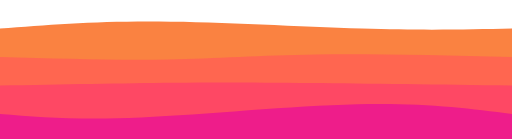
t = 0.00 s
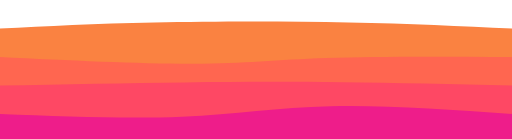
t = 0.75 s
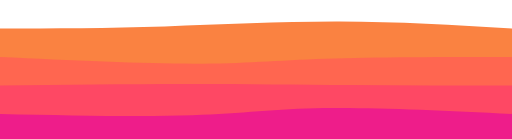
t = 1.25 s
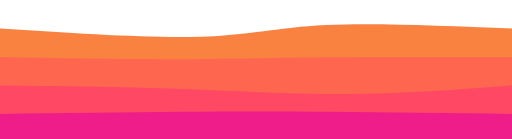
t = 2.00 s
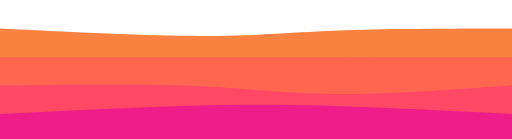
t = 2.75 s
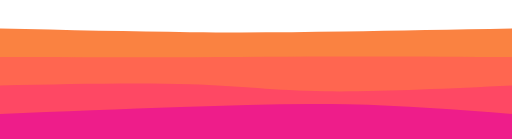
t = 3.25 s

The animated SVG that drew these frames (rendered in a browser with its animation timeline set to each time). Animation: 4 CSS @keyframes rules; one cycle of 4.00 s, repeats indefinitely.

<svg width="100%" height="100%" id="svg" viewBox="0 0 1440 390" xmlns="http://www.w3.org/2000/svg" class="transition duration-300 ease-in-out delay-150"><style>

          .path-0{

            animation:pathAnim-0 4s;

            animation-timing-function: linear;

            animation-iteration-count: infinite;

          }

          @keyframes pathAnim-0{

            0%{

              d: path("M 0,400 C 0,400 0,80 0,80 C 134.66666666666669,69.33333333333333 269.33333333333337,58.666666666666664 447,60 C 624.6666666666666,61.333333333333336 845.3333333333333,74.66666666666667 1018,80 C 1190.6666666666667,85.33333333333333 1315.3333333333335,82.66666666666666 1440,80 C 1440,80 1440,400 1440,400 Z");

            }

            25%{

              d: path("M 0,400 C 0,400 0,80 0,80 C 132.40000000000003,74.53333333333333 264.80000000000007,69.06666666666666 430,64 C 595.1999999999999,58.93333333333333 793.2,54.266666666666666 967,57 C 1140.8,59.733333333333334 1290.4,69.86666666666667 1440,80 C 1440,80 1440,400 1440,400 Z");

            }

            50%{

              d: path("M 0,400 C 0,400 0,80 0,80 C 210.2666666666667,93.6 420.5333333333334,107.2 563,103 C 705.4666666666666,98.8 780.1333333333334,76.8 915,70 C 1049.8666666666666,63.2 1244.9333333333334,71.6 1440,80 C 1440,80 1440,400 1440,400 Z");

            }

            75%{

              d: path("M 0,400 C 0,400 0,80 0,80 C 205.59999999999997,89.19999999999999 411.19999999999993,98.39999999999999 563,100 C 714.8000000000001,101.60000000000001 812.8000000000002,95.6 950,91 C 1087.1999999999998,86.4 1263.6,83.2 1440,80 C 1440,80 1440,400 1440,400 Z");

            }

            100%{

              d: path("M 0,400 C 0,400 0,80 0,80 C 134.66666666666669,69.33333333333333 269.33333333333337,58.666666666666664 447,60 C 624.6666666666666,61.333333333333336 845.3333333333333,74.66666666666667 1018,80 C 1190.6666666666667,85.33333333333333 1315.3333333333335,82.66666666666666 1440,80 C 1440,80 1440,400 1440,400 Z");

            }

          }</style><path d="M 0,400 C 0,400 0,80 0,80 C 134.66666666666669,69.33333333333333 269.33333333333337,58.666666666666664 447,60 C 624.6666666666666,61.333333333333336 845.3333333333333,74.66666666666667 1018,80 C 1190.6666666666667,85.33333333333333 1315.3333333333335,82.66666666666666 1440,80 C 1440,80 1440,400 1440,400 Z" stroke="none" stroke-width="0" fill="#fa8241" fill-opacity="1" class="transition-all duration-300 ease-in-out delay-150 path-0"></path><style>

          .path-1{

            animation:pathAnim-1 4s;

            animation-timing-function: linear;

            animation-iteration-count: infinite;

          }

          @keyframes pathAnim-1{

            0%{

              d: path("M 0,400 C 0,400 0,160 0,160 C 164.2666666666667,164.66666666666669 328.5333333333334,169.33333333333334 470,167 C 611.4666666666666,164.66666666666666 730.1333333333334,155.33333333333331 888,153 C 1045.8666666666666,150.66666666666669 1242.9333333333334,155.33333333333334 1440,160 C 1440,160 1440,400 1440,400 Z");

            }

            25%{

              d: path("M 0,400 C 0,400 0,160 0,160 C 211.86666666666667,171.46666666666667 423.73333333333335,182.93333333333334 569,183 C 714.2666666666667,183.06666666666666 792.9333333333334,171.73333333333335 927,166 C 1061.0666666666666,160.26666666666665 1250.5333333333333,160.13333333333333 1440,160 C 1440,160 1440,400 1440,400 Z");

            }

            50%{

              d: path("M 0,400 C 0,400 0,160 0,160 C 166.93333333333334,163.06666666666666 333.8666666666667,166.13333333333335 472,166 C 610.1333333333333,165.86666666666665 719.4666666666667,162.53333333333333 876,161 C 1032.5333333333333,159.46666666666667 1236.2666666666667,159.73333333333335 1440,160 C 1440,160 1440,400 1440,400 Z");

            }

            75%{

              d: path("M 0,400 C 0,400 0,160 0,160 C 155.33333333333331,158.93333333333334 310.66666666666663,157.86666666666665 489,158 C 667.3333333333334,158.13333333333335 868.6666666666667,159.46666666666667 1031,160 C 1193.3333333333333,160.53333333333333 1316.6666666666665,160.26666666666665 1440,160 C 1440,160 1440,400 1440,400 Z");

            }

            100%{

              d: path("M 0,400 C 0,400 0,160 0,160 C 164.2666666666667,164.66666666666669 328.5333333333334,169.33333333333334 470,167 C 611.4666666666666,164.66666666666666 730.1333333333334,155.33333333333331 888,153 C 1045.8666666666666,150.66666666666669 1242.9333333333334,155.33333333333334 1440,160 C 1440,160 1440,400 1440,400 Z");

            }

          }</style><path d="M 0,400 C 0,400 0,160 0,160 C 164.2666666666667,164.66666666666669 328.5333333333334,169.33333333333334 470,167 C 611.4666666666666,164.66666666666666 730.1333333333334,155.33333333333331 888,153 C 1045.8666666666666,150.66666666666669 1242.9333333333334,155.33333333333334 1440,160 C 1440,160 1440,400 1440,400 Z" stroke="none" stroke-width="0" fill="#ff6650" fill-opacity="1" class="transition-all duration-300 ease-in-out delay-150 path-1"></path><style>

          .path-2{

            animation:pathAnim-2 4s;

            animation-timing-function: linear;

            animation-iteration-count: infinite;

          }

          @keyframes pathAnim-2{

            0%{

              d: path("M 0,400 C 0,400 0,240 0,240 C 174.93333333333334,236.66666666666666 349.8666666666667,233.33333333333331 487,232 C 624.1333333333333,230.66666666666669 723.4666666666667,231.33333333333337 876,233 C 1028.5333333333333,234.66666666666663 1234.2666666666667,237.33333333333331 1440,240 C 1440,240 1440,400 1440,400 Z");

            }

            25%{

              d: path("M 0,400 C 0,400 0,240 0,240 C 183.33333333333331,236.53333333333333 366.66666666666663,233.06666666666666 531,231 C 695.3333333333334,228.93333333333334 840.6666666666667,228.26666666666665 989,230 C 1137.3333333333333,231.73333333333335 1288.6666666666665,235.86666666666667 1440,240 C 1440,240 1440,400 1440,400 Z");

            }

            50%{

              d: path("M 0,400 C 0,400 0,240 0,240 C 166.13333333333333,241.60000000000002 332.26666666666665,243.20000000000002 495,249 C 657.7333333333333,254.79999999999998 817.0666666666666,264.8 974,264 C 1130.9333333333334,263.2 1285.4666666666667,251.6 1440,240 C 1440,240 1440,400 1440,400 Z");

            }

            75%{

              d: path("M 0,400 C 0,400 0,240 0,240 C 202.53333333333336,235.73333333333335 405.0666666666667,231.46666666666667 551,238 C 696.9333333333333,244.53333333333333 786.2666666666667,261.8666666666667 925,264 C 1063.7333333333333,266.1333333333333 1251.8666666666668,253.06666666666666 1440,240 C 1440,240 1440,400 1440,400 Z");

            }

            100%{

              d: path("M 0,400 C 0,400 0,240 0,240 C 174.93333333333334,236.66666666666666 349.8666666666667,233.33333333333331 487,232 C 624.1333333333333,230.66666666666669 723.4666666666667,231.33333333333337 876,233 C 1028.5333333333333,234.66666666666663 1234.2666666666667,237.33333333333331 1440,240 C 1440,240 1440,400 1440,400 Z");

            }

          }</style><path d="M 0,400 C 0,400 0,240 0,240 C 174.93333333333334,236.66666666666666 349.8666666666667,233.33333333333331 487,232 C 624.1333333333333,230.66666666666669 723.4666666666667,231.33333333333337 876,233 C 1028.5333333333333,234.66666666666663 1234.2666666666667,237.33333333333331 1440,240 C 1440,240 1440,400 1440,400 Z" stroke="none" stroke-width="0" fill="#fe4864" fill-opacity="1" class="transition-all duration-300 ease-in-out delay-150 path-2"></path><style>

          .path-3{

            animation:pathAnim-3 4s;

            animation-timing-function: linear;

            animation-iteration-count: infinite;

          }

          @keyframes pathAnim-3{

            0%{

              d: path("M 0,400 C 0,400 0,320 0,320 C 110.26666666666665,328.93333333333334 220.5333333333333,337.8666666666667 398,330 C 575.4666666666667,322.1333333333333 820.1333333333334,297.4666666666667 1005,293 C 1189.8666666666666,288.5333333333333 1314.9333333333334,304.26666666666665 1440,320 C 1440,320 1440,400 1440,400 Z");

            }

            25%{

              d: path("M 0,400 C 0,400 0,320 0,320 C 204.53333333333336,326.4 409.0666666666667,332.8 550,327 C 690.9333333333333,321.2 768.2666666666667,303.2 906,300 C 1043.7333333333333,296.8 1241.8666666666668,308.4 1440,320 C 1440,320 1440,400 1440,400 Z");

            }

            50%{

              d: path("M 0,400 C 0,400 0,320 0,320 C 180.8,317.6 361.6,315.2 512,314 C 662.4,312.8 782.4000000000001,312.8 932,314 C 1081.6,315.2 1260.8,317.6 1440,320 C 1440,320 1440,400 1440,400 Z");

            }

            75%{

              d: path("M 0,400 C 0,400 0,320 0,320 C 194.53333333333336,308.1333333333333 389.0666666666667,296.2666666666667 547,291 C 704.9333333333333,285.7333333333333 826.2666666666667,287.06666666666666 969,293 C 1111.7333333333333,298.93333333333334 1275.8666666666668,309.4666666666667 1440,320 C 1440,320 1440,400 1440,400 Z");

            }

            100%{

              d: path("M 0,400 C 0,400 0,320 0,320 C 110.26666666666665,328.93333333333334 220.5333333333333,337.8666666666667 398,330 C 575.4666666666667,322.1333333333333 820.1333333333334,297.4666666666667 1005,293 C 1189.8666666666666,288.5333333333333 1314.9333333333334,304.26666666666665 1440,320 C 1440,320 1440,400 1440,400 Z");

            }

          }</style><path d="M 0,400 C 0,400 0,320 0,320 C 110.26666666666665,328.93333333333334 220.5333333333333,337.8666666666667 398,330 C 575.4666666666667,322.1333333333333 820.1333333333334,297.4666666666667 1005,293 C 1189.8666666666666,288.5333333333333 1314.9333333333334,304.26666666666665 1440,320 C 1440,320 1440,400 1440,400 Z" stroke="none" stroke-width="0" fill="#ee1d8a" fill-opacity="1" class="transition-all duration-300 ease-in-out delay-150 path-3"></path></svg>
